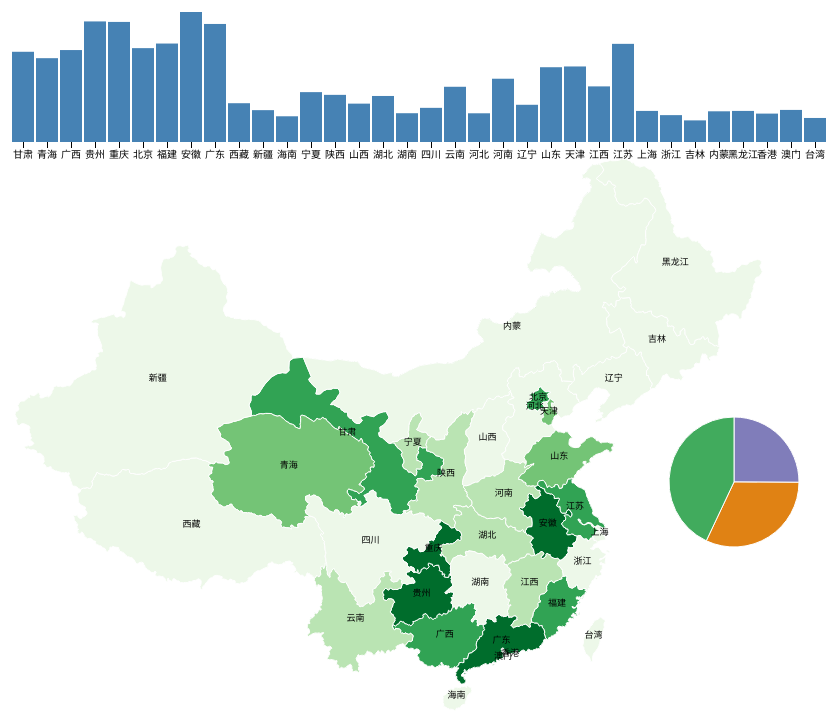
D3 v3 page, settled after 480 driven frames (8 s of simulated time); the page loaded 2 data file(s).



    function draw_geo(geojson)
    {
        var fset   = {};

        fset.geo   = {};
        fset.hg    = {};
        fset.pie   = {};
        fset.leg   = {};
        fset.json  = geojson;


        /* printf for debug */
        function printf(msg){
            console.log(msg + "\n");
        }

        function create_svg()
        {

            var w = 850;
            var h = 780;

            var svg = d3.select("body")
                        .append("svg")
                        .attr("transform", "translate(0,0)")
                        .attr("width", w)
                        .attr("height", h)

            fset.svgs       = {};
            fset.svgs.d_geo = [];
            fset.svgs.svg   = svg;
            fset.svgs.w     = w;
            fset.svgs.h     = h;

        }

        function geoGraph()
        {

            var color = d3.scale
                      .quantize()
                      .range([
                                "rgb(237, 248, 233)",
                                "rgb(186, 228, 179)",
                                "rgb(116, 196, 118)",
                                "rgb(49, 163, 84)",
                                "rgb(0, 109, 44)"
                              ])
                      .domain([
                                d3.min(geojson.features, function(d){ return d.properties.total; }),
                                d3.max(geojson.features, function(d){ return d.properties.total; })
                              ])

            var projection = d3.geo
                           .mercator()
                           .center([107, 31])
                           .scale(850)
                           //.translate([fset.svgs.w*0.55, fset.svgs.h*0.70])
                           .translate([780*0.55, 580*0.70 + 200])
                           .scale([700]) // default value is 1000

            var path = d3.geo
                         .path()
                         .projection(projection)

            fset.json.features
                   .forEach(function(d){
                        var centroid = path.centroid(d);
                            centroid.x = centroid[0];
                            centroid.y = centroid[1];
                            centroid.features = d;
                        d.properties.centroid = centroid;
                   });

            fset.svgs.svg.selectAll("gpath")
                .data(geojson.features)
                .enter()
                .append("path")
                .attr("d", path)
                .attr("fill", gfill)
                .on("mouseover", gmouseover)
                .on("mouseout", gmouseout)

            function gfill(d){
                /* collecting d */
                fset.svgs.d_geo.push({"d" : d, "state" : d.properties.name});
                return color(d.properties.total);
            }

            function gmouseover(d, i){
                d3.select(this)
                    .transition()
                    .duration(100)
                    .attr("fill", "green")

                //var st = fData.filter(function(s){ return s.State == d.properties.name;})[0],
                //nD = d3.keys(st.devices).map(function(s){ return {type:s,devices:st.devices[s]};});

                //pC.update(nD, "draw - geo ...");
                //leg.update(nD);
                printf("geo mouseover");

            }

            function gmouseout(d, i){
                d3.select(this)
                    .transition()
                    .duration(100)
                    .attr("fill", color(d.properties.total))

                //leg.update(tF);
                //pC.update(tF, "draw - geo out");

                printf("geo mouseout");
            }

            function geo_update(state, in_out)
            {
                fset.svgs.svg.selectAll("gpath")
                    .data(fset.json.features)
                    .enter()
                    .append("path")
                    .attr("d", path)
                    .attr("fill", gu_fill)
                    .on("mouseover", gmouseover)
                    .on("mouseout", gmouseout)

                function gu_fill(d)
                {
                    if(state == d.properties.name){
                        if(in_out == "in"){
                            d3.select(this)
                                .transition()
                                .duration(100)
                                .attr("fill", "green")
                        }else{
                            d3.select(this)
                                .transition()
                                .duration(100)
                                .attr("fill", color(d.properties.total))
                        }
                    }else{
                        return color(d.properties.total);
                    }
                }

                /*
                fset.svgs.svg.selectAll("tpath")
                    .data(geojson.features)
                    .enter()
                    .append("text")
                    .text(function(d){ return d.properties.name; })
                    .attr("x", function(d, i) { return d.properties.centroid.x; })
                    .attr("y", function(d, i) { return d.properties.centroid.y; })
                    .attr("text-anchor", "middle")
                    .attr("font-size", 9)
                    .on("mouseover", tmouseover)
                    .on("mouseout", tmouseout)
                 */
            }

            fset.geo.update = geo_update;

            /* For Test */
            {
                geo_update("内蒙", "in")
                geo_update("内蒙", "out")
            }

            fset.svgs.svg.selectAll("tpath")
                .data(geojson.features)
                .enter()
                .append("text")
                .text(function(d){ return d.properties.name; })
                .attr("x", function(d, i) { return d.properties.centroid.x; })
                .attr("y", function(d, i) { return d.properties.centroid.y; })
                .attr("text-anchor", "middle")
                .attr("font-size", 9)
                .attr("fill", "black")
                //.on("mouseover", tmouseover)
                //.on("mouseout", tmouseout)

            function tmouseover(d){
                geo_update(d.properties.name, "in")
            }

            function tmouseout(d){
                geo_update(d.properties.name, "out")

                /*
                fset.svgs.svg.selectAll("tpath")
                    .data(geojson.features)
                    .enter()
                    .append("text")
                    .text(function(d){ return d.properties.name; })
                    .attr("x", function(d, i) { return d.properties.centroid.x; })
                    .attr("y", function(d, i) { return d.properties.centroid.y; })
                    .attr("text-anchor", "middle")
                    .attr("font-size", 9)
                    .on("mouseover", tmouseover)
                    .on("mouseout", tmouseout)
                 */
            }

        }

        function histoGram()
        {
            var hG={},    hGDim = {t: 60, r: 0, b: 30, l: 0};

            fset.svgs.d_hg  = [];

            var barColor = 'steelblue';
            function segColor(c){ return {coo:"#807dba", rou:"#e08214",end:"#41ab5d"}[c]; }

            fset.svgs.barColor = barColor;
            fset.svgs.segColor = segColor;

            hGDim.w = 850 - hGDim.l - hGDim.r,
            hGDim.h = 300 - hGDim.t - hGDim.b;

            xdomain = [];
            fset.json.features.forEach(function(d) { xdomain.push(d.properties.name); });

            var x = d3.scale.ordinal()
                      .rangeRoundBands([0, hGDim.w], 0.1)
                      .domain(xdomain);

            fset.svgs.svg.append("g")
                 .attr("class", "x axis")
                 .attr("transform", "translate(0," + hGDim.h + ")")
                 .call(d3.svg.axis().scale(x).orient("bottom"));

            var y = d3.scale.linear()
                      .range([hGDim.h, 80])
                      .domain([0, d3.max(fset.json.features, function(d) { return d.properties.total; })]);

            var bars =  fset.svgs.svg.selectAll(".bar")
                            .data(fset.json.features)
                            .enter()
                            .append("g")
                            .attr("class", "bar");

            printf("bars : " + bars)

            /*
             */
            bars.append("rect")
                .attr("x", function(d) { return x(d.properties.name); })
                .attr("y", function(d) { return y(d.properties.total); })
                .attr("width", x.rangeBand())
                .attr("height", function(d) {
                    /* collecting d */
                    fset.svgs.d_hg.push({"d" : d, "state" : d.properties.name});
                    return hGDim.h - y(d.properties.total)
                })
                .attr('fill', barColor)
                .on("mouseover", mouseover)
                .on("mouseout", mouseout);

            /* 
            bars.append("text")
                .text(function(d){ return d3.format(",")(d.properties.total)})
                .attr("x", function(d) { return x(d.properties.name)+x.rangeBand()/2 + 15; })
                .attr("y", function(d) { return y(d.properties.total)-35; })
                .attr("text-anchor", "middle")
                .attr("transform", function(d, i){
                        //return "rotate(10)" + "translate("+
                        //return "translate(10) + rotate(10)"
                        return "rotate(5)"
                })
             */

            function mouseover(d, i){

                // call update functions of pie-chart and legend.
                //leg.update(nD);

                /* update piechart */
                var piedata ;

                if(d.properties){
                    fset.pie.devices_tmp = d.properties.devices;

                    piedata = ['coo','rou','end'].map(function(pd){
                        return{
                                type:pd,
                                devices: fset.pie.devices_tmp[pd]
                              };
                    });

                }else{
                    fset.pie.devices_tmp = fset.json.features
                                                    .filter(function(t){ return t.properties.name == d[0];})[0]
                                                    .properties
                                                    .devices;

                    piedata = ['coo','rou','end'].map(function(pd){
                        return{
                                type:pd,
                                devices: fset.pie.devices_tmp[pd]
                              };
                    });

                }

                fset.pie.update(piedata);

                /* update geo graph */
                //fset.geo.update(d.properties.name, 'in');
            }

            function mouseout(d, i){

                /* update piechart */
                var piedata = ['coo','rou','end'].map(function(pd){
                    return{
                            type:pd,
                            devices:d3.sum(fset.json.features.map(function(t){ return t.properties.devices[pd]; }))
                          };
                });

                fset.pie.update(piedata);

                //leg.update(tF);

                /* update geo graph */
                //fset.geo.update(d.properties.name, 'out');
            }

            fset.hg.update = function(nD, color){

                y.domain([0, d3.max(nD, function(d) { return d[1]; })]);

                printf("hg - nD = " + JSON.stringify(nD));

                var bars = fset.svgs.svg.selectAll(".bar").data(nD);

                bars.select("rect")
                    .transition()
                    .duration(500)
                    .attr("y", function(d) {return y(d[1]); })
                    .attr("height", function(d) { return hGDim.h - y(d[1]); })
                    .attr("fill", color);

                bars.select("text")
                    .transition()
                    .duration(500)
                    .text(function(d){ return d3.format(",")(d[1])})
                    .attr("y", function(d) {return y(d[1])-5; });
            }
        }

        function pieChart()
        {
            var pC ={},    pieDim ={ w:150, h: 150 };

            pieDim.r = Math.min(pieDim.w, pieDim.h) / 2;

            var arc = d3.svg.arc()
                        .outerRadius(pieDim.r - 10)
                        .innerRadius(0);

            var pie = d3.layout.pie()
                        .sort(null)
                        .value(function(d) { return d.devices; });

            var piedata = ['coo','rou','end'].map(function(d){
                return{
                        type:d,
                        devices:d3.sum(fset.json.features.map(function(t){ return t.properties.devices[d]; }))
                      };
            });

            fset.svgs.svg.selectAll("ppath")
                  .data(pie(piedata))
                  .enter()
                  .append("path")
                  .attr("d", arc)
                  .each(function(d) { this._current = d; })
                  .style("fill", function(d) { return fset.svgs.segColor(d.data.type); })
                  .attr("transform", "translate("
                          + 740 // x
                          + ","
                          + 550 // y
                          +")")
                  .on("mouseover",mouseover)
                  .on("mouseout",mouseout)

            fset.pie.update = function(nD){
                printf("nD : " + JSON.stringify(nD))

                printf("ppath : " + JSON.stringify(fset.svgs.svg.selectAll("path").data(pie(nD))))

                /*
                 */
                fset.svgs.svg.selectAll("path")
                      .data(pie(nD))
                      .select("path")
                      .transition()
                      .duration(500)
                      .attrTween("d", function(a){
                            printf("arcTween a = " + JSON.stringify(a))
                            var i = d3.interpolate(this._current, a);
                            printf("i = " + i)
                            this._current = i(0);
                            return function(t) { return arc(i(t)); };
                      })

                /*
                    piesvg.selectAll("path")
                          .data(pie(nD))
                          .transition()
                          .duration(500)
                          .attrTween("d", arcTween);
                 */

                /*
                fset.svgs.svg.selectAll("ppath")
                      .data(pie(nD))
                      //.enter()
                      //.append("path")
                      .attr("d", arc)
                      .each(function(d) { this._current = d; })
                      .style("fill", function(d) { return fset.svgs.segColor(d.data.type); })
                      .attr("transform", "translate("
                              + 740 // x
                              + ","
                              + 550 // y
                              +")")
                      .on("mouseover",mouseover)
                      .on("mouseout",mouseout)
                 */
            }

            function mouseover(d){
                d3.select(this)
                    .transition()
                    .duration(100)
                    .style("fill", function(d) { return fset.svgs.segColor(d.data.type); })

                fset.hg.update(
                    fset.json.features.map(
                        function(t){
                            val = t.properties.devices[d.data.type];
                            //printf("d = " + JSON.stringify(d) + " - val = " + val);
                            return [t.properties.name, val]; }
                        ),
                    fset.svgs.segColor(d.data.type)
                );
            }

            function mouseout(d){
                d3.select(this)
                    .transition()
                    .duration(100)
                    .style("fill", function(d) { return fset.svgs.segColor(d.data.type); })

                fset.hg.update(
                    fset.json.features.map(
                        function(t){ return [t.properties.name,
                                                t.properties.devices["coo"] +
                                                t.properties.devices["rou"] +
                                                t.properties.devices["end"]
                                            ]; }
                        ),
                    fset.svgs.barColor
                );
            }

        }

        function legend()
        {
        }

        function drawing()
        {
            /*
             * Step 0 calculate all Total devices for each state
             */

            geojson.features
                   .forEach(function(d){
                        d.properties.total  = 
                        d.properties.devices.coo +
                        d.properties.devices.rou +
                        d.properties.devices.end ;
                   });

            //geojson.features
            //       .forEach(function(d){
            //           //printf("total : " + d.properties.total);
            //           //return d.properties.total;
            //       });

            /*
             * Step 1 
             */
            printf(" ... create_svg() ...");
            create_svg();

            /*
             * Step 2
             */
            printf(" ... geoGraph() ...");
            geoGraph();

            /*
             * Step 3
             */
            printf(" ... histoGram() ...");
            histoGram();

            /*
             * Step 4
             */
            printf(" ... pieChart() ...");
            pieChart();

            /*
             * Step 5
             */
        }

        fset.update = function(cb){
            /*
             * do callback For update data 
             */
            cb();


        }

        drawing();

        return fset;
    }

    

    var js = {
        "v1":1,
        "v2":2
    };

    /* json to string */
    console.log("js = " + JSON.stringify(js))

    var blok = {
        "coo" : 1,
        "rou" : 2,
        "end" : 3
    };

    console.log("blok : " + JSON.stringify(blok));

    map_blok = ["coo", "rou", "end"].map(function(d){
            return { type:d, device:blok[d] };
        });
    console.log("map_blok : " + JSON.stringify(map_blok));

    


    var fset = {};


    /* load json file */
    d3.json("../libs/sales.json", function(djson){
        d3.json("../libs/china.geojson", function(geojson){


            /*
             * load data : geojson = geojson + djson 
             */
            for(var i=0; i< geojson.features.length; i++){
                var state_t = geojson.features[i].properties.name;
                for(var j=0; j<djson.states.length; j++){
                    if(state_t == djson.states[j].state){

                        geojson.features[i].properties.devices = djson.states[j].devices;

                        break;
                    }
                }
            }


            /* draw geo graph */
            fset = draw_geo(geojson);

        })
    });



    function callback()
    {
        // update data here !
        console.log(" To do here !");
    }



    /* Tick For drawing geo graph */
    setInterval(function(){

        console.log("update ...");
        fset.update(callback);

    }, 500);

    

### data: ../libs/china.geojson
{
 "type": "FeatureCollection",
 "features": [
  {
   "type": "Feature",
   "properties": {
    "id": 1,
    "name": "甘肃"
   },
   "geometry": {
    "type": "Polygon",
    "coordinates": "[... 1 items]"
   }
  },
  {
   "type": "Feature",
   "properties": {
    "id": 2,
    "name": "青海"
   },
   "geometry": {
    "type": "Polygon",
    "coordinates": "[... 1 items]"
   }
  },
  {
   "type": "Feature",
   "properties": {
    "id": 3,
    "name": "广西"
   },
   "geometry": {
    "type": "Polygon",
    "coordinates": "[... 1 items]"
   }
  },
  {
   "type": "Feature",
   "properties": {
    "id": 4,
    "name": "贵州"
   },
   "geometry": {
    "type": "Polygon",
    "coordinates": "[... 1 items]"
   }
  },
  {
   "type": "Feature",
   "properties": {
    "id": 5,
    "name": "重庆"
   },
   "geometry": {
    "type": "Polygon",
    "coordinates": "[... 1 items]"
   }
  },
  {
   "type": "Feature",
   "properties": {
    "id": 6,
    "name": "北京"
   },
   "geometry": {
    "type": "Polygon",
    "coordinates": "[... 1 items]"
   }
  },
  {
   "type": "Feature",
   "properties": {
    "id": 7,
    "name": "福建"
   },
   "geometry": {
    "type": "MultiPolygon",
    "coordinates": "[... 2 items]"
   }
  },
  {
   "type": "Feature",
   "properties": {
    "id": 8,
    "name": "安徽"
   },
   "geometry": {
    "type": "Polygon",
    "coordinates": "[... 1 items]"
   }
  },
  "... 26 more items"
 ]
}

### data: ../libs/sales.json
{
 "states": [
  {
   "state": "甘肃",
   "devices": {
    "coo": 1086,
    "rou": 1019,
    "end": 249
   }
  },
  {
   "state": "青海",
   "devices": {
    "coo": 1101,
    "rou": 412,
    "end": 674
   }
  },
  {
   "state": "广西",
   "devices": {
    "coo": 932,
    "rou": 1049,
    "end": 418
   }
  },
  {
   "state": "贵州",
   "devices": {
    "coo": 832,
    "rou": 1152,
    "end": 1162
   }
  },
  {
   "state": "重庆",
   "devices": {
    "coo": 1181,
    "rou": 1004,
    "end": 948
   }
  },
  {
   "state": "北京",
   "devices": {
    "coo": 1219,
    "rou": 167,
    "end": 1063
   }
  },
  {
   "state": "福建",
   "devices": {
    "coo": 1319,
    "rou": 247,
    "end": 1003
   }
  },
  {
   "state": "安徽",
   "devices": {
    "coo": 1098,
    "rou": 1352,
    "end": 942
   }
  },
  "... 26 more items"
 ]
}